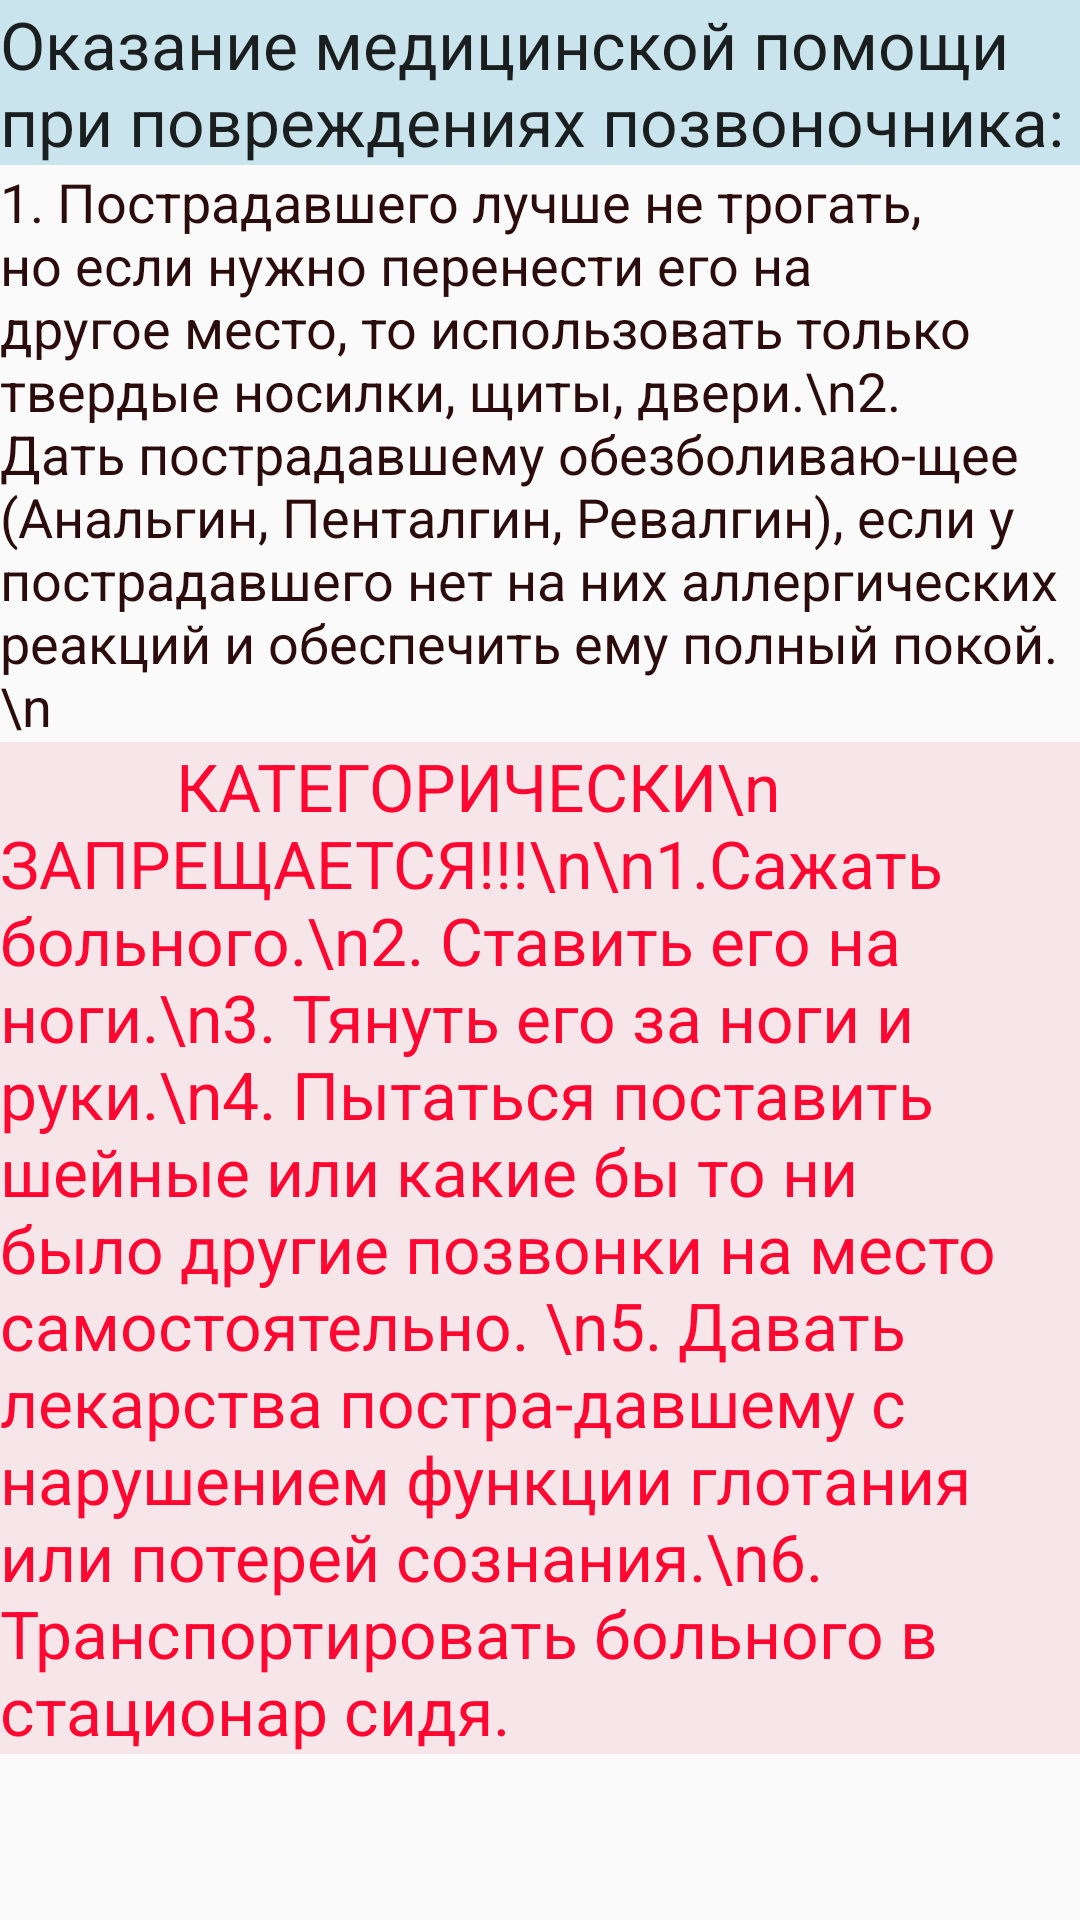

Write the Android layout XML for this screen, with the resource values it uses.
<!-- AndroidManifest.xml: application theme AppTheme -->
<!-- res/layout/b4e_travma.xml -->
<?xml version="1.0" encoding="utf-8"?>
<ScrollView xmlns:android="http://schemas.android.com/apk/res/android"
    android:layout_width="fill_parent"
    android:layout_height="wrap_content" >

    <LinearLayout

        android:layout_width="fill_parent"
        android:layout_height="fill_parent"
        android:orientation="vertical"
        android:weightSum="1">

        <TextView
            android:layout_width="wrap_content"
            android:layout_height="wrap_content"
            android:textAppearance="?android:attr/textAppearanceLarge"
            android:text="Оказание медицинской помощи при повреждениях позвоночника:"
            android:id="@+id/textView97"
            android:background="#ffc9e4ec" />

        <TextView
            android:layout_width="wrap_content"
            android:layout_height="wrap_content"
            android:textAppearance="?android:attr/textAppearanceMedium"
            android:text="1. Пострадавшего лучше не трогать, но если нужно перенести его на другое место, то использовать только твердые носилки, щиты, двери.\n2. Дать пострадавшему обезболиваю-щее (Анальгин, Пенталгин, Ревалгин), если у пострадавшего нет на них аллергических реакций и обеспечить ему полный покой.\n"
            android:id="@+id/textView98"
            android:textColor="#ff2b0b0b" />

        <TextView
            android:layout_width="wrap_content"
            android:layout_height="wrap_content"
            android:textAppearance="?android:attr/textAppearanceLarge"
            android:text="           КАТЕГОРИЧЕСКИ\n            ЗАПРЕЩАЕТСЯ!!!\n\n1.Сажать больного.\n2. Ставить его на ноги.\n3. Тянуть его за ноги и руки.\n4. Пытаться поставить шейные или какие бы то ни было другие позвонки на место самостоятельно. \n5. Давать лекарства постра-давшему с нарушением функции глотания или потерей сознания.\n6. Транспортировать больного в стационар сидя."
            android:id="@+id/textView99"
            android:textColor="#ffff0731"
            android:background="#fff6e6e9" />
    </LinearLayout>


</ScrollView>
<!-- resources referenced by this layout -->
<resources>
  <style name="AppTheme" parent="Theme.AppCompat.Light.DarkActionBar">
          
      </style>
</resources>
